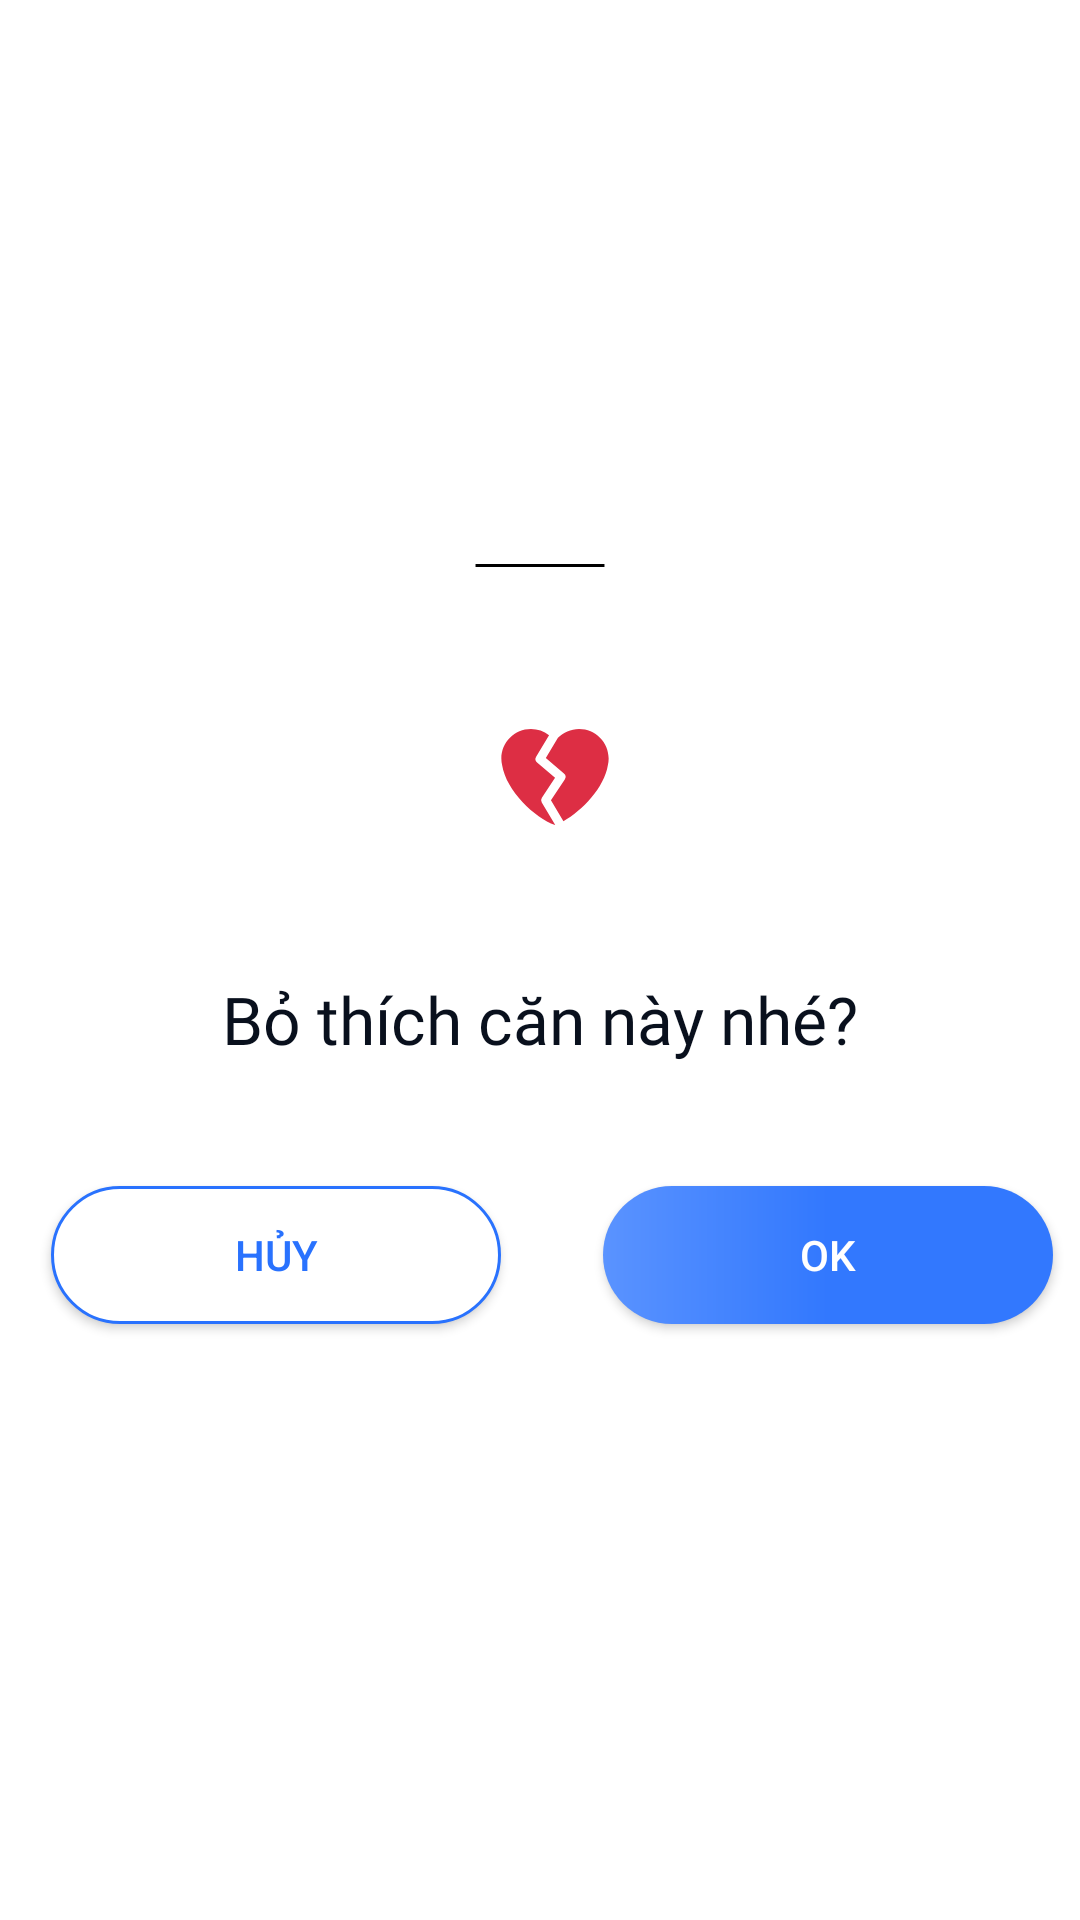

Here is an Android app screen rendered from its layout file. Give the layout XML and the strings, colors and styles it references.
<!-- AndroidManifest.xml: application theme Theme.DATN -->
<!-- res/layout/dialog_remove_wishlist.xml -->
<?xml version="1.0" encoding="utf-8"?>
<androidx.constraintlayout.widget.ConstraintLayout xmlns:android="http://schemas.android.com/apk/res/android"
    android:layout_width="match_parent"
    android:layout_height="match_parent"
    android:background="@drawable/shape_background_sheet_intro"
    xmlns:app="http://schemas.android.com/apk/res-auto">

    <LinearLayout
        android:layout_width="wrap_content"
        android:layout_height="wrap_content"
        app:layout_constraintTop_toTopOf="parent"
        app:layout_constraintLeft_toLeftOf="parent"
        app:layout_constraintRight_toRightOf="parent"
        app:layout_constraintBottom_toBottomOf="parent"
        android:orientation="vertical">

        <androidx.appcompat.widget.AppCompatImageView
            android:id="@+id/circleIndicator"
            android:layout_width="wrap_content"
            android:layout_height="wrap_content"
            android:layout_marginTop="@dimen/_6dp"
            android:layout_marginBottom="@dimen/padding_large_xlarge"
            android:background="@drawable/ic_line"
            android:layout_gravity="center_horizontal"
            app:layout_constraintBottom_toTopOf="@id/ic_exit"></androidx.appcompat.widget.AppCompatImageView>

        <androidx.appcompat.widget.AppCompatImageView
            android:id="@+id/ic_exit"
            android:layout_width="wrap_content"
            android:layout_height="wrap_content"
            android:src="@drawable/ic_broken_heart"
            android:paddingLeft="10dp"
            android:layout_margin="@dimen/padding_large"
            android:layout_gravity="center_horizontal"
            app:layout_constraintTop_toTopOf="parent"
            app:layout_constraintLeft_toLeftOf="parent"
            app:layout_constraintRight_toRightOf="parent"
            app:layout_constraintBottom_toBottomOf="parent" />

        <TextView
            android:id="@+id/tv_remove_wishlist"
            android:layout_width="wrap_content"
            android:layout_height="wrap_content"
            android:layout_gravity="center_horizontal"
            android:textColor="@color/textcolor_black"
            android:layout_margin="@dimen/padding_large"
            android:text="@string/wishlist_remove_title"
            android:textSize="@dimen/text_size_large"
            android:fontFamily="@font/source_sans_pro_semibold"
            app:layout_constraintTop_toBottomOf="@id/ic_exit"
            app:layout_constraintLeft_toLeftOf="parent"
            app:layout_constraintRight_toRightOf="parent"
            app:layout_constraintBottom_toBottomOf="parent" />

        <LinearLayout
            android:layout_width="wrap_content"
            android:layout_height="wrap_content"
            android:orientation="horizontal"
            app:layout_constraintTop_toBottomOf="@id/tv_exit"
            app:layout_constraintLeft_toLeftOf="parent"
            app:layout_constraintRight_toRightOf="parent"
            app:layout_constraintBottom_toBottomOf="parent">

            <androidx.appcompat.widget.AppCompatButton
                android:id="@+id/btn_cancel_wishlist"
                android:layout_margin="@dimen/padding_normal"
                android:layout_width="@dimen/button_size_small"
                android:layout_height="@dimen/button_size_height"
                android:text="@string/button_setting_cancel"
                android:textColor="@color/textcolor_blue_blod"
                android:background="@drawable/shape_button_cancel"
                android:layout_marginBottom="@dimen/_44dp"

                />

            <androidx.appcompat.widget.AppCompatButton
                android:id="@+id/btn_remove_wishlist"
                android:layout_margin="@dimen/padding_normal"
                android:layout_width="@dimen/button_size_small"
                android:layout_height="@dimen/button_size_height"
                android:text="@string/wishlist_remove_button"
                android:textColor="@color/textcolor_white"
                android:background="@drawable/shape_button_gradient"
                android:layout_marginBottom="@dimen/_44dp" />
        </LinearLayout>
    </LinearLayout>
</androidx.constraintlayout.widget.ConstraintLayout>
<!-- resources referenced by this layout -->
<resources>
  <color name="textcolor_black">#09101D</color>
  <color name="textcolor_blue_blod">#2972FE</color>
  <color name="textcolor_white">#FFFFFFFF</color>
  <dimen name="_44dp">44dp</dimen>
  <dimen name="_6dp">6dp</dimen>
  <dimen name="button_size_height">46dp</dimen>
  <dimen name="button_size_small">150dp</dimen>
  <dimen name="padding_large">24dp</dimen>
  <dimen name="padding_large_xlarge">28dp</dimen>
  <dimen name="padding_normal">17dp</dimen>
  <dimen name="text_size_large">22dp</dimen>
  <!-- drawable ic_broken_heart (drawable) -->
  <vector xmlns:android="http://schemas.android.com/apk/res/android"
      android:width="36dp"
      android:height="36dp"
      android:viewportWidth="36"
      android:viewportHeight="36">
    <path
        android:pathData="M13.589,26.521a1.5,1.5 0,0 1,0.035 -1.599l4.395,-6.646l-5.995,-5.139a1.5,1.5 0,0 1,-0.31 -1.911l4.304,-7.172a9.778,9.778 0,0 0,-6.035 -2.09c-5.45,0 -9.868,4.417 -9.868,9.868c0,0.772 0.098,1.52 0.266,2.241C1.751,22.587 11.216,31.568 18,34.034c0.025,-0.009 0.052,-0.022 0.077,-0.032l-4.488,-7.481z"
        android:fillColor="#DD2E44"/>
    <path
        android:pathData="M26.018,1.966c-2.765,0 -5.248,1.151 -7.037,2.983l-4.042,6.737l6.039,5.176a1.5,1.5 0,0 1,0.274 1.966l-4.604,6.962l4.161,6.935c6.338,-3.529 13.621,-11.263 14.809,-18.649c0.17,-0.721 0.268,-1.469 0.268,-2.241c-0.001,-5.452 -4.419,-9.869 -9.868,-9.869z"
        android:fillColor="#DD2E44"/>
  </vector>
  <!-- drawable ic_line (drawable) -->
  <vector xmlns:android="http://schemas.android.com/apk/res/android"
      android:width="@dimen/_44dp"
      android:height="@dimen/_1dp"
      android:viewportWidth="43"
      android:viewportHeight="1">
    <path
        android:strokeWidth="1"
        android:pathData="M0.5,0.5H42.5"
        android:fillColor="#00000000"
        android:strokeColor="#000000"/>
  </vector>
  <!-- drawable shape_background_sheet_intro (drawable) -->
  <?xml version="1.0" encoding="utf-8"?>
  <shape xmlns:android="http://schemas.android.com/apk/res/android">
      <corners
          android:topLeftRadius="50dp"
          android:topRightRadius="50dp"></corners>
      <gradient
          android:centerColor="@color/white"
          android:startColor="@color/white"
          android:endColor="@color/white" />
  </shape>
  <!-- drawable shape_button_cancel (drawable) -->
  <?xml version="1.0" encoding="utf-8"?>
  <shape xmlns:android="http://schemas.android.com/apk/res/android">
      <corners android:radius="100dp"></corners>
      <solid android:color="@color/white" />
      <stroke
          android:color="@color/textcolor_blue_blod"
          android:width="@dimen/_1dp" />
  </shape>
  <!-- drawable shape_button_gradient (drawable) -->
  <?xml version="1.0" encoding="utf-8"?>
  <shape xmlns:android="http://schemas.android.com/apk/res/android">
      <corners android:radius="100dp"></corners>
      <gradient android:startColor="#5A93FF"
          android:centerColor="#3278FE"
          android:endColor="#3278FE"></gradient>
  </shape>
  <string name="button_setting_cancel">Hủy</string>
  <string name="wishlist_remove_button">Ok</string>
  <string name="wishlist_remove_title">Bỏ thích căn này nhé?</string>
  <style name="Theme.DATN" parent="Theme.MaterialComponents.DayNight.NoActionBar">
          
          <item name="colorPrimary">@color/textcolor_blue_blod</item>
          <item name="colorPrimaryVariant">@color/purple_700</item>
          <item name="colorOnPrimary">@color/white</item>
          
          <item name="colorSecondary">@color/teal_200</item>
          <item name="colorSecondaryVariant">@color/teal_700</item>
          <item name="colorOnSecondary">#131629</item>
          
          <item name="android:statusBarColor" tools:targetApi="l">@android:color/transparent</item>
          <item name="android:windowLightStatusBar" tools:targetApi="23">true</item>
          
      </style>
  <dimen name="_1dp">1dp</dimen>
  <color name="white">#FFFFFFFF</color>
  <color name="purple_700">#FF3700B3</color>
  <color name="teal_200">#FF03DAC5</color>
  <color name="teal_700">#FF018786</color>
</resources>
